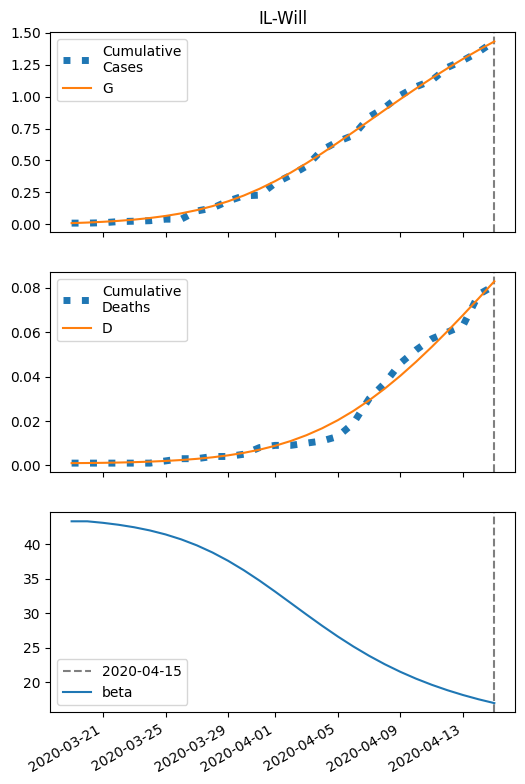

Values plotted in this chart, from the file beside it:
series, 2020-03-19, 2020-03-20, 2020-03-21, 2020-03-22, 2020-03-23, 2020-03-24, 2020-03-25, 2020-03-26, 2020-03-27, 2020-03-28, 2020-03-29, 2020-03-30, 2020-03-31, 2020-04-01, 2020-04-02, 2020-04-03, 2020-04-04, 2020-04-05, 2020-04-06, 2020-04-07, 2020-04-08, 2020-04-09, 2020-04-10
S, 7863, 7858, 7852, 7845, 7835, 7822, 7806, 7786, 7761, 7729, 7692, 7646, 7594, 7534, 7467, 7393, 7315, 7233, 7148, 7062, 6976, 6891, 6808
I, 9.0, 11.82, 15.5, 20.26, 26.39, 34.22, 44.13, 56.5, 71.73, 90.11, 111.8, 136.9, 164.9, 195.4, 227.4, 259.8, 291.5, 321.4, 348.4, 371.8, 390.9, 405.6, 415.8
IH, 1.256, 2.147, 3.173, 4.414, 5.959, 7.91, 10.39, 13.53, 17.48, 22.41, 28.48, 35.81, 44.51, 54.6, 66, 78.56, 91.99, 106, 120, 133.8, 146.8, 158.7, 169.2
IN, 0.36, 0.6722, 1.056, 1.535, 2.141, 2.912, 3.893, 5.14, 6.717, 8.692, 11.14, 14.13, 17.73, 21.97, 26.86, 32.38, 38.46, 45.01, 51.87, 58.91, 65.94, 72.8, 79.34
D, 1.0, 1.05, 1.135, 1.26, 1.435, 1.671, 1.984, 2.394, 2.93, 3.621, 4.508, 5.635, 7.052, 8.813, 10.97, 13.58, 16.69, 20.33, 24.52, 29.27, 34.56, 40.37, 46.65
R, 0.0, 0.3633, 0.9918, 1.929, 3.241, 5.022, 7.395, 10.52, 14.6, 19.88, 26.67, 35.3, 46.17, 59.7, 76.33, 96.47, 120.5, 148.7, 181.3, 218.3, 259.8, 305.4, 354.9
G, 9.0, 13.44, 19.24, 26.78, 36.55, 49.12, 65.17, 85.47, 110.8, 142.1, 180, 225.1, 277.8, 337.8, 404.9, 478.2, 556.6, 638.8, 723.5, 809.4, 895.4, 980.3, 1063
H, 3931, 3931, 3931, 3931, 3931, 3931, 3931, 3931, 3931, 3931, 3931, 3931, 3931, 3931, 3931, 3931, 3931, 3931, 3931, 3931, 3931, 3931, 3931
beta, 43.32, 43.32, 43.1, 42.82, 42.46, 42, 41.42, 40.71, 39.84, 38.8, 37.6, 36.23, 34.73, 33.13, 31.48, 29.81, 28.19, 26.63, 25.18, 23.83, 22.61, 21.51, 20.52
